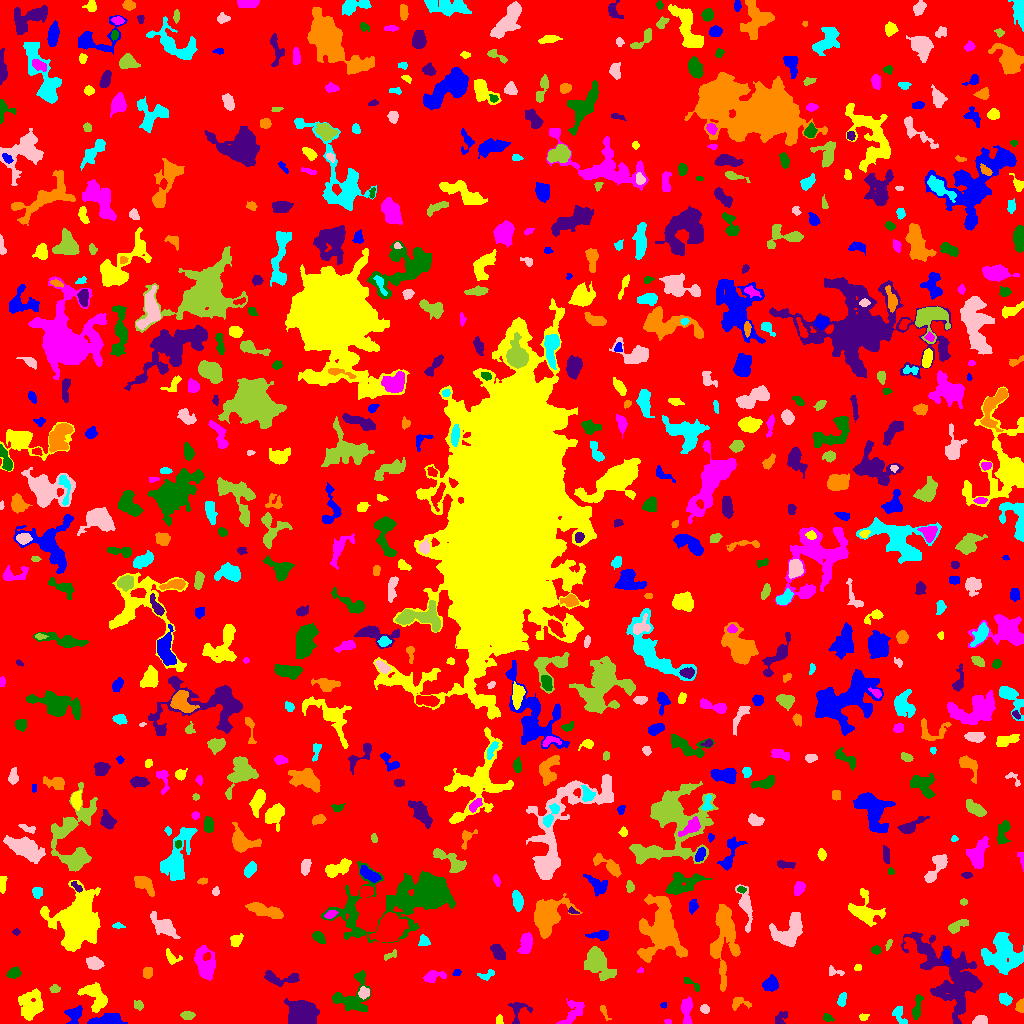

Values plotted in this chart, from the file beside it:
ID, X, Y, A, B, theta, total_flux, mu_max, mu_median, mu_mean, R_fwhm, R_e, R10, R90, x_start, x_end, y_start, y_end, area, greylevel
0, 522.4, 524.4, 304.4, 292.6, 0.4026, 1292202, 11.0, 1.0, 1.651, 61.03, 226.4, 84.7, 373, 0, 1023, 0, 1023, 782791, 1.651
1, 74.45, 9.133, 4.513, 3.616, 1.059, 728.0, 8.0, 3.0, 3.418, 5.293, 4.652, 1.784, 7.334, 64, 82, 0, 18, 213, 6.418
2, 499.5, 3.794, 2.518, 1.46, 1.571, 68.0, 2.0, 1.0, 1.079, 4.068, 2.326, 0.9772, 3.785, 496, 503, 0, 9, 63, 5.079
3, 667.5, 1.958, 1.708, 1.274, 0.0, 48.0, 2.0, 1.0, 1.333, 3.192, 1.871, 0.7979, 2.932, 664, 671, 0, 4, 36, 6.333
4, 827.4, 5.982, 2.608, 1.529, -0.4396, 110.0, 4.0, 1.0, 1.467, 3.141, 2.394, 0.7979, 3.949, 823, 834, 2, 10, 75, 5.467
5, 780, 4.456, 3.983, 2.446, 0.9936, 252.0, 6.0, 2.0, 2.0, 3.338, 3.09, 1.128, 5.293, 775, 787, 0, 12, 126, 6.0
6, 603.7, 12.49, 4.571, 1.504, -1.121, 139.0, 5.0, 1.5, 1.738, 2.257, 2.764, 0.9772, 4.514, 600, 611, 3, 18, 80, 6.737
7, 899.3, 8.313, 5.51, 2.667, -1.061, 297.0, 5.0, 2.0, 1.868, 3.827, 3.909, 1.596, 6.358, 892, 907, 0, 17, 159, 7.868
8, 980.3, 2.844, 3.383, 2.093, 0.1667, 700.0, 12.0, 6.0, 5.833, 4.406, 3.29, 1.262, 5.14, 972, 987, 0, 8, 120, 8.833
9, 187.7, 8.37, 3.218, 1.941, 0.008875, 262.0, 6.0, 2.0, 2.404, 4.107, 3.141, 1.128, 4.82, 180, 195, 4, 12, 109, 6.404
10, 265.3, 20.98, 6.475, 2.844, -0.865, 582.0, 5.0, 2.0, 2.18, 5.323, 4.82, 1.871, 7.736, 257, 278, 8, 30, 267, 6.18
11, 107.9, 3.13, 8.165, 2.629, 0.04719, 1168, 10.0, 3.0, 3.868, 6.206, 5.202, 2.034, 8.311, 87, 127, 0, 10, 302, 7.868
12, 863.3, 6.477, 2.32, 1.739, 0.1251, 128.0, 5.0, 2.0, 2.065, 2.706, 2.394, 0.7979, 3.785, 859, 869, 3, 10, 62, 11.06
13, 686.5, 12.38, 7.132, 2.395, -1.549, 559.0, 7.0, 2.0, 2.31, 4.184, 4.514, 1.693, 7.069, 681, 692, 0, 27, 242, 6.31
14, 352.4, 25.39, 10.62, 8.286, 0.9137, 1642, 8.0, 2.0, 2.802, 6.507, 7.569, 2.585, 12.05, 332, 370, 12, 53, 586, 5.802
15, 518.1, 13.41, 6.435, 4.945, 1.29, 266.0, 4.0, 1.0, 1.323, 4.754, 4.107, 1.493, 6.747, 508, 532, 0, 21, 201, 5.323
16, 739.4, 19.91, 5.452, 2.713, 0.1396, 125.0, 3.0, 1.0, 0.8278, 2.459, 3.478, 1.128, 5.293, 732, 751, 13, 26, 151, 6.828
17, 841.7, 23.67, 3.617, 1.94, 1.289, 259.0, 5.0, 2.0, 2.376, 3.868, 3.338, 1.262, 5.109, 837, 846, 17, 31, 109, 6.376
18, 704.7, 14.7, 2.062, 1.874, -1.248, 184.0, 7.0, 2.0, 2.329, 2.459, 2.394, 0.7979, 4.068, 700, 709, 10, 19, 79, 6.329
19, 138.5, 18.44, 2.603, 2.213, -0.7674, 211.0, 5.0, 2.0, 2.482, 3.338, 2.985, 1.128, 4.618, 134, 143, 13, 23, 85, 5.482
20, 871.2, 25.72, 13.09, 9.224, -0.114, 12301, 42.0, 4.0, 6.781, 7.114, 8.74, 3.141, 19.02, 851, 924, 0, 60, 1814, 9.781
21, 663.7, 18.09, 1.303, 1.162, 0.3612, 35.0, 3.0, 1.0, 0.9459, 1.871, 1.596, 0.5642, 2.459, 660, 666, 15, 21, 37, 5.946
22, 30.52, 17.36, 7.585, 5.171, 1.313, 2090, 12.0, 3.0, 3.885, 5.89, 6.794, 2.459, 11.26, 18, 43, 3, 35, 538, 6.885
23, 573.2, 12.29, 7.763, 4.038, 0.9833, 340.0, 3.0, 1.0, 1.111, 5.109, 5.109, 2.111, 8.33, 556, 584, 0, 25, 306, 5.111
24, 917.1, 15.33, 6.726, 1.837, 1.382, 509.0, 6.0, 3.0, 2.892, 5.412, 4.146, 1.596, 6.457, 912, 923, 4, 29, 176, 7.892
25, 300.8, 9.43, 6.676, 6.168, 0.1574, 3774, 13.0, 5.0, 5.526, 9.062, 7.736, 3.09, 12.24, 284, 319, 0, 25, 683, 9.526
26, 1021, 17.05, 2.824, 1.848, -1.56, 503.0, 13.0, 4.0, 5.081, 3.338, 2.706, 1.128, 4.406, 1015, 1023, 11, 25, 99, 9.081
27, 1005, 23.87, 3.09, 2.549, -0.4891, 493.0, 9.0, 3.0, 3.652, 3.785, 3.478, 1.382, 5.614, 999, 1012, 18, 31, 135, 6.652
28, 364, 30.65, 2.723, 2.389, 1.389, 457.0, 8.0, 3.0, 3.906, 4.297, 3.241, 1.262, 5.171, 358, 369, 24, 37, 117, 9.906
29, 54.76, 34.72, 2.295, 1.93, 0.03084, 148.0, 4.0, 2.0, 1.922, 3.785, 2.646, 0.9772, 4.26, 49, 60, 31, 39, 77, 5.922
30, 196.1, 27.11, 9.466, 1.998, -0.1911, 616.0, 6.0, 2.0, 2.224, 5.917, 5.109, 1.954, 7.959, 176, 214, 19, 33, 277, 6.224
31, 770.8, 39.43, 3.465, 3.026, 0.5791, 648.0, 9.0, 3.0, 3.192, 4.26, 4.029, 1.493, 6.482, 762, 778, 32, 49, 203, 7.192
32, 95.54, 27.19, 7.912, 4.534, -1.081, 982.0, 7.0, 2.0, 2.263, 4.983, 6.103, 2.111, 9.69, 77, 107, 11, 41, 434, 6.263
33, 432.6, 47.11, 5.589, 2.394, 0.2123, 407.0, 7.0, 2.0, 2.12, 3.09, 4.107, 1.493, 6.531, 423, 446, 41, 53, 192, 6.12
34, 692.3, 38.9, 5.641, 1.629, -0.6651, 97.0, 2.0, 1.0, 0.9798, 4.82, 2.764, 1.128, 4.478, 684, 699, 32, 46, 99, 4.98
35, 279.3, 45.03, 10.15, 2.965, -0.08149, 546.0, 6.0, 2.0, 1.896, 4.82, 5.109, 1.784, 8.253, 264, 299, 37, 53, 288, 5.896
36, 147.5, 50.92, 2.722, 2.273, 1.474, 247.0, 5.0, 2.0, 2.33, 3.827, 3.241, 1.262, 5.046, 143, 152, 45, 56, 106, 6.33
37, 486.8, 48.66, 4.639, 2.17, 0.3203, 270.0, 4.0, 2.0, 2.477, 5.585, 3.478, 1.382, 5.323, 477, 494, 43, 54, 109, 6.477
38, 834, 51.78, 4.304, 2.192, -0.183, 175.0, 4.0, 2.0, 1.823, 4.146, 3.09, 1.262, 4.918, 829, 844, 48, 58, 96, 5.823
39, 597, 60.53, 8.952, 5.193, -0.9976, 2394, 9.0, 3.0, 3.874, 8.292, 7.611, 2.877, 12.19, 584, 616, 43, 77, 618, 6.874
40, 386.1, 44.26, 6.941, 1.873, 0.1535, 398.0, 7.0, 2.0, 2.301, 3.478, 3.656, 1.262, 6.024, 375, 399, 39, 51, 173, 6.301
41, 456.6, 50.04, 1.853, 1.381, 0.523, 104.0, 4.0, 2.0, 1.962, 3.09, 2.034, 0.7979, 3.09, 452, 461, 48, 54, 53, 7.962
42, 857.7, 55.79, 1.841, 1.459, 0.6363, 89.0, 5.0, 2.0, 1.816, 2.111, 1.954, 0.5642, 3.141, 854, 861, 53, 59, 49, 7.816
43, 640.1, 52.67, 1.577, 1.182, 0.3524, 69.0, 5.0, 2.0, 2.091, 2.034, 1.693, 0.5642, 2.706, 637, 643, 51, 56, 33, 6.091
44, 13.98, 50.45, 3.008, 2.327, 0.2606, 349.0, 6.0, 2.0, 2.624, 4.514, 3.385, 1.262, 5.323, 6, 21, 45, 57, 133, 6.624
45, 953.5, 46.48, 22.17, 11.52, -0.8307, 10450, 23.0, 4.0, 4.763, 7.378, 12.41, 3.949, 22.13, 901, 982, 0, 91, 2194, 7.763
46, 724.1, 85.5, 20.11, 6.337, 1.535, 3794, 8.0, 3.0, 3.503, 12.68, 10.65, 4.26, 16.42, 710, 740, 32, 119, 1083, 6.503
47, 1001, 68.33, 9.438, 9.034, -0.6695, 4101, 11.0, 4.0, 4.122, 9.027, 9.966, 3.868, 15.46, 981, 1023, 49, 91, 995, 7.122
48, 94.65, 59.88, 3.512, 2.578, -0.1293, 589.0, 8.0, 2.5, 3.1, 4.787, 3.785, 1.493, 6.155, 86, 104, 54, 67, 190, 8.1
49, 389.4, 68.04, 4.12, 1.447, 0.419, 93.0, 2.0, 1.0, 1.107, 4.549, 2.706, 1.128, 4.184, 384, 396, 63, 74, 84, 5.107
50, 321.8, 56.84, 12.83, 4.695, -0.2275, 3544, 8.0, 4.0, 4.322, 12.73, 9.253, 3.868, 14.05, 293, 345, 42, 69, 820, 7.322
51, 946.3, 66.59, 3.26, 1.595, -1.428, 384.0, 9.0, 3.0, 3.84, 3.432, 2.821, 1.128, 4.618, 942, 950, 60, 74, 100, 11.84
52, 171.9, 65.9, 4.65, 2.917, -0.6137, 302.0, 4.0, 2.0, 2.271, 5.971, 3.909, 1.596, 5.809, 166, 182, 59, 75, 133, 5.271
53, 204.7, 58.06, 7.895, 3.924, -1.291, 1700, 12.0, 3.0, 3.448, 5.863, 5.89, 2.111, 9.95, 194, 215, 43, 78, 493, 7.448
54, 875.9, 73.39, 2.287, 1.993, -0.09054, 226.0, 6.0, 3.0, 2.897, 3.868, 2.764, 1.128, 4.222, 871, 881, 69, 78, 78, 7.897
55, 498.3, 71.25, 4.545, 2.63, -0.9375, 734.0, 8.0, 4.0, 3.925, 5.809, 4.442, 1.693, 6.817, 490, 505, 64, 79, 187, 6.925
56, 661.1, 93.42, 15.79, 9.861, -1.487, 7249, 12.0, 4.0, 4.528, 12.39, 12.5, 4.754, 19.74, 637, 687, 61, 129, 1601, 7.528
57, 424, 81.91, 2.463, 2.335, -0.9657, 241.0, 5.0, 2.0, 2.252, 3.868, 2.985, 1.128, 4.583, 418, 430, 78, 89, 107, 8.252
58, 788.5, 90.71, 8.734, 5.651, 0.7898, 3280, 14.0, 5.0, 5.256, 8.234, 7.464, 2.821, 11.93, 769, 802, 77, 111, 624, 8.256
59, 888.7, 79.38, 2.904, 1.155, 1.16, 79.0, 3.0, 2.0, 1.411, 3.038, 2.326, 0.7979, 3.478, 885, 892, 73, 84, 56, 5.411
... 659 more rows
